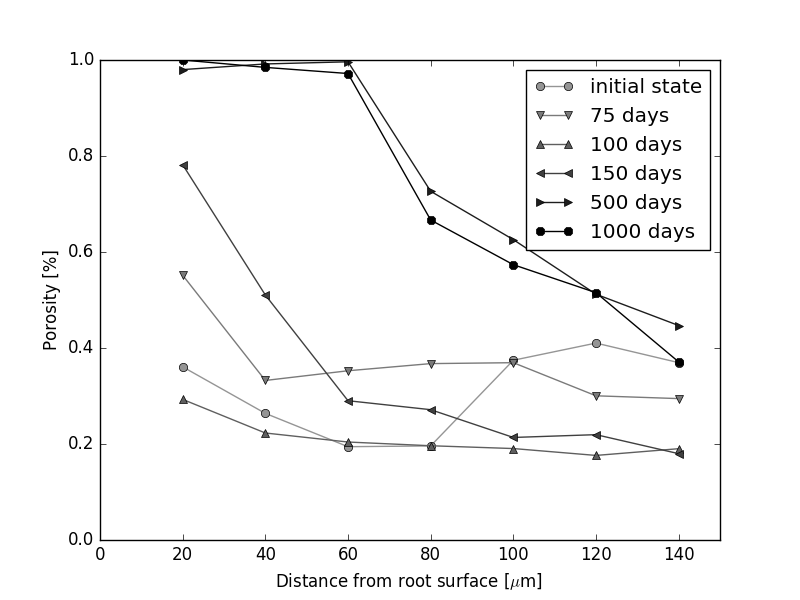

Values plotted in this chart, from the file beside it:
0.3607594937, 0.2638297872, 0.1943734015, 0.1960072595, 0.3744680851, 0.4102787456, 0.3694906954
0.3481, 0.2681, 0.202, 0.196, 0.3628, 0.4056, 0.369
0.3481, 0.2543, 0.211, 0.1942, 0.3748, 0.4149, 0.3636
0.3354, 0.2585, 0.2065, 0.1951, 0.3787, 0.4082, 0.3619
0.3481, 0.2543, 0.2046, 0.1969, 0.3848, 0.4033, 0.3656
0.3038, 0.233, 0.2052, 0.2037, 0.3887, 0.4024, 0.3673
0.3481, 0.2553, 0.1963, 0.2064, 0.3748, 0.4039, 0.3675
0.381, 0.2375, 0.202, 0.2145, 0.3778, 0.4108, 0.3558
0.381, 0.25, 0.2001, 0.2032, 0.3919, 0.4079, 0.356
0.381, 0.2542, 0.197, 0.2037, 0.381, 0.4007, 0.3609
0.3869, 0.2448, 0.1982, 0.2041, 0.3827, 0.3926, 0.3618
0.4, 0.2433, 0.2053, 0.2118, 0.377, 0.3922, 0.3441
0.3886, 0.2392, 0.2034, 0.2181, 0.3833, 0.3792, 0.3524
0.3629, 0.2546, 0.2096, 0.2078, 0.383, 0.3818, 0.3526
0.36, 0.2444, 0.2078, 0.214, 0.3826, 0.3821, 0.3528
0.3269, 0.25, 0.2227, 0.2016, 0.379, 0.3883, 0.3538
0.3159, 0.253, 0.2233, 0.2003, 0.3825, 0.3737, 0.3531
0.2973, 0.2314, 0.1854, 0.2551, 0.3772, 0.3948, 0.347
0.3054, 0.2223, 0.1885, 0.2578, 0.3657, 0.3971, 0.356
0.2926, 0.228, 0.1958, 0.2482, 0.3816, 0.3967, 0.3429
0.2846, 0.214, 0.2044, 0.2469, 0.3819, 0.3987, 0.3393
0.2603, 0.2134, 0.2004, 0.2557, 0.3804, 0.412, 0.3188
0.2513, 0.211, 0.2039, 0.2498, 0.3825, 0.4113, 0.3218
0.2298, 0.2235, 0.2202, 0.2421, 0.3579, 0.399, 0.3391
0.2828, 0.2225, 0.2019, 0.2474, 0.3507, 0.4049, 0.3353
0.302, 0.2121, 0.2167, 0.2469, 0.3398, 0.4046, 0.3408
0.2775, 0.2063, 0.2221, 0.2663, 0.3453, 0.3706, 0.3485
0.282, 0.2122, 0.231, 0.2649, 0.3527, 0.3889, 0.3372
0.2689, 0.2214, 0.2231, 0.2734, 0.3589, 0.3849, 0.3509
0.3233, 0.2438, 0.2253, 0.2481, 0.3831, 0.3628, 0.3452
0.3756, 0.2336, 0.2336, 0.2631, 0.3785, 0.3682, 0.3397
0.3311, 0.2402, 0.2415, 0.2656, 0.3805, 0.3586, 0.3319
0.3772, 0.2213, 0.2541, 0.2581, 0.3713, 0.3669, 0.3565
0.4509, 0.217, 0.2796, 0.2865, 0.3345, 0.3609, 0.3466
0.4307, 0.2155, 0.2657, 0.2961, 0.3356, 0.3568, 0.3497
0.4236, 0.2202, 0.2471, 0.2909, 0.3471, 0.3554, 0.3551
0.3963, 0.2276, 0.2374, 0.3193, 0.3264, 0.3496, 0.3477
0.3956, 0.2478, 0.2204, 0.321, 0.3348, 0.3504, 0.3261
0.439, 0.235, 0.2456, 0.3072, 0.2928, 0.3625, 0.3361
0.4845, 0.2377, 0.2576, 0.2837, 0.2983, 0.3579, 0.3434
0.4621, 0.2205, 0.2497, 0.3034, 0.2972, 0.3644, 0.3333
0.4596, 0.214, 0.2688, 0.3121, 0.314, 0.3522, 0.3453
0.4366, 0.1667, 0.2647, 0.3164, 0.3259, 0.3672, 0.3653
0.3958, 0.1773, 0.2668, 0.328, 0.3202, 0.3426, 0.3636
0.3858, 0.2138, 0.2501, 0.3273, 0.341, 0.3458, 0.3461
0.4233, 0.2064, 0.2547, 0.3378, 0.3355, 0.3571, 0.3297
0.4081, 0.2146, 0.2618, 0.3468, 0.3267, 0.361, 0.3757
0.4799, 0.2196, 0.2826, 0.3467, 0.3088, 0.3681, 0.3515
0.4969, 0.2284, 0.2883, 0.3394, 0.3044, 0.3661, 0.3594
0.5, 0.2303, 0.2874, 0.334, 0.3036, 0.369, 0.3496
0.4716, 0.2307, 0.286, 0.3345, 0.2995, 0.377, 0.3539
0.4627, 0.2554, 0.307, 0.3655, 0.2886, 0.3677, 0.347
0.4536, 0.2594, 0.3267, 0.3537, 0.2823, 0.3739, 0.3367
0.4321, 0.2675, 0.3333, 0.3452, 0.2784, 0.3716, 0.3419
0.4428, 0.2493, 0.3536, 0.3636, 0.3008, 0.3622, 0.3191
0.4947, 0.2803, 0.3539, 0.3431, 0.2873, 0.3736, 0.3224
0.486, 0.2652, 0.359, 0.3179, 0.2942, 0.3881, 0.3241
0.4808, 0.2545, 0.3724, 0.3206, 0.3054, 0.3736, 0.3244
0.5215, 0.2808, 0.325, 0.3113, 0.3081, 0.3809, 0.3334
0.4942, 0.2922, 0.3262, 0.3005, 0.3126, 0.395, 0.3193
0.4399, 0.2712, 0.3187, 0.3399, 0.2984, 0.4175, 0.3186
... 939 more rows
